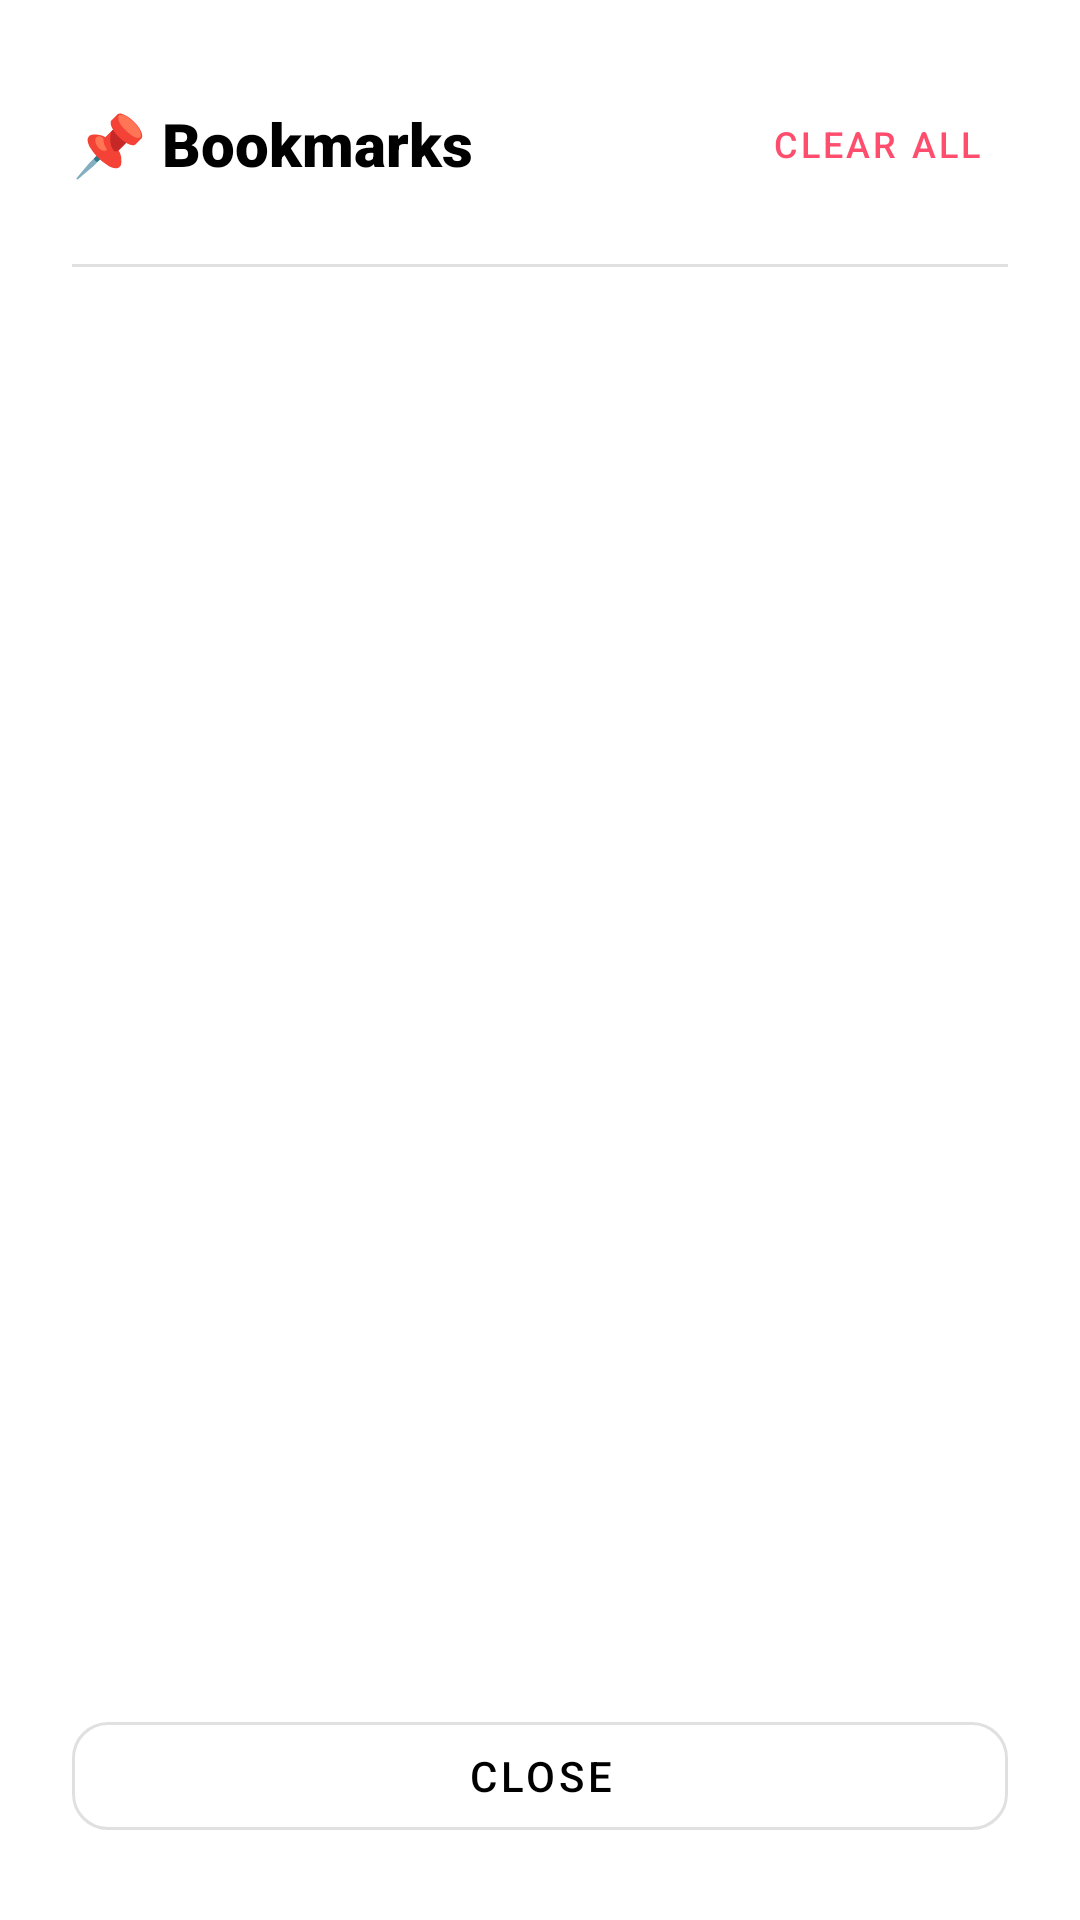

Here is an Android app screen rendered from its layout file. Give the layout XML and the strings, colors and styles it references.
<!-- AndroidManifest.xml: application theme Theme.MediaPlayerApp -->
<!-- res/layout/dialog_bookmarks.xml -->
<?xml version="1.0" encoding="utf-8"?>
<LinearLayout xmlns:android="http://schemas.android.com/apk/res/android"
    xmlns:app="http://schemas.android.com/apk/res-auto"
    android:layout_width="match_parent"
    android:layout_height="wrap_content"
    android:orientation="vertical"
    android:background="?attr/colorSurface"
    android:padding="8dp">

    <RelativeLayout
        android:layout_width="match_parent"
        android:layout_height="wrap_content"
        android:padding="16dp">

        <TextView
            android:layout_width="wrap_content"
            android:layout_height="wrap_content"
            android:text="📌 Bookmarks"
            android:textColor="?attr/colorOnSurface"
            android:textSize="20sp"
            android:fontFamily="sans-serif-black"
            android:layout_centerVertical="true" />

        <com.google.android.material.button.MaterialButton
            android:id="@+id/btnClearAll"
            style="@style/Widget.MaterialComponents.Button.TextButton"
            android:layout_width="wrap_content"
            android:layout_height="wrap_content"
            android:layout_alignParentEnd="true"
            android:text="CLEAR ALL"
            android:textColor="@color/accent_red"
            android:textSize="12sp"
            app:rippleColor="#20FF4D6D" />
    </RelativeLayout>

    <View
        android:layout_width="match_parent"
        android:layout_height="1dp"
        android:background="@color/divider"
        android:layout_marginHorizontal="16dp"
        android:layout_marginBottom="8dp"/>

    <FrameLayout
        android:layout_width="match_parent"
        android:layout_height="0dp"
        android:layout_weight="1">

        <androidx.recyclerview.widget.RecyclerView
            android:id="@+id/rvBookmarks"
            android:layout_width="match_parent"
            android:layout_height="match_parent"
            android:clipToPadding="false"
            android:paddingBottom="12dp" />

        <LinearLayout
            android:id="@+id/layoutEmptyBookmarks"
            android:layout_width="match_parent"
            android:layout_height="match_parent"
            android:gravity="center"
            android:orientation="vertical"
            android:visibility="gone"
            android:padding="32dp">

            <ImageView
                android:layout_width="64dp"
                android:layout_height="64dp"
                android:src="@drawable/ic_star_outline"
                app:tint="@color/text_secondary"
                android:alpha="0.3" />

            <TextView
                android:layout_width="wrap_content"
                android:layout_height="wrap_content"
                android:text="No bookmarks yet"
                android:textColor="?attr/colorOnSurface"
                android:alpha="0.5"
                android:textSize="16sp"
                android:layout_marginTop="16dp" />

            <TextView
                android:layout_width="wrap_content"
                android:layout_height="wrap_content"
                android:text="Star your favorite moments to see them here"
                android:textColor="?attr/colorOnSurface"
                android:alpha="0.4"
                android:textSize="12sp"
                android:gravity="center"
                android:layout_marginTop="4dp" />
        </LinearLayout>
    </FrameLayout>

    <com.google.android.material.button.MaterialButton
        android:id="@+id/btnClose"
        style="@style/Widget.MaterialComponents.Button.UnelevatedButton"
        android:layout_width="match_parent"
        android:layout_height="wrap_content"
        android:layout_margin="16dp"
        android:text="Close"
        app:cornerRadius="12dp"
        android:backgroundTint="?attr/colorSurface"
        android:textColor="?attr/colorOnSurface"
        app:strokeColor="@color/divider"
        app:strokeWidth="1dp" />

</LinearLayout>
<!-- resources referenced by this layout -->
<resources>
  <color name="accent_red">#FF4D6D</color>
  <color name="divider">#E0E0E0</color>
  <color name="text_secondary">#757575</color>
  <!-- drawable ic_star_outline (drawable) -->
  <?xml version="1.0" encoding="utf-8"?>
  <vector xmlns:android="http://schemas.android.com/apk/res/android" android:width="24dp" android:height="24dp" android:viewportWidth="24" android:viewportHeight="24">
    <path android:fillColor="#FF000000" android:pathData="M22,9.24l-7.19,-0.62L12,2 9.19,8.63 2,9.24l5.46,4.73L5.82,21 12,17.27 18.18,21l-1.63,-7.03L22,9.24zM12,15.4l-3.76,2.27 1,-4.28 -3.32,-2.88 4.38,-0.38L12,6.1l1.71,4.04 4.38,0.38 -3.32,2.88 1,4.28L12,15.4z"/>
  </vector>
  <style name="Theme.MediaPlayerApp" parent="Theme.MaterialComponents.DayNight.NoActionBar">
          <item name="colorPrimary">@color/accent_cyan</item>
          <item name="colorPrimaryVariant">@color/accent_purple</item>
          <item name="colorOnPrimary">@color/white</item>
          <item name="colorSecondary">@color/accent_cyan</item>
          <item name="colorOnSecondary">@color/white</item>
          <item name="android:colorBackground">@color/bg_dark</item>
          <item name="colorSurface">@color/bg_card</item>
          <item name="android:statusBarColor">@color/bg_dark</item>
          <item name="android:navigationBarColor">@color/bg_dark</item>
          <item name="android:windowLightStatusBar">true</item>
          <item name="cardBackgroundColor">@color/bg_card</item>
      </style>
  <color name="accent_cyan">#00E5FF</color>
  <color name="accent_purple">#9B5CF6</color>
  <color name="white">#FFFFFFFF</color>
  <color name="bg_dark">#F8F9FA</color>
  <color name="bg_card">#FFFFFF</color>
</resources>
